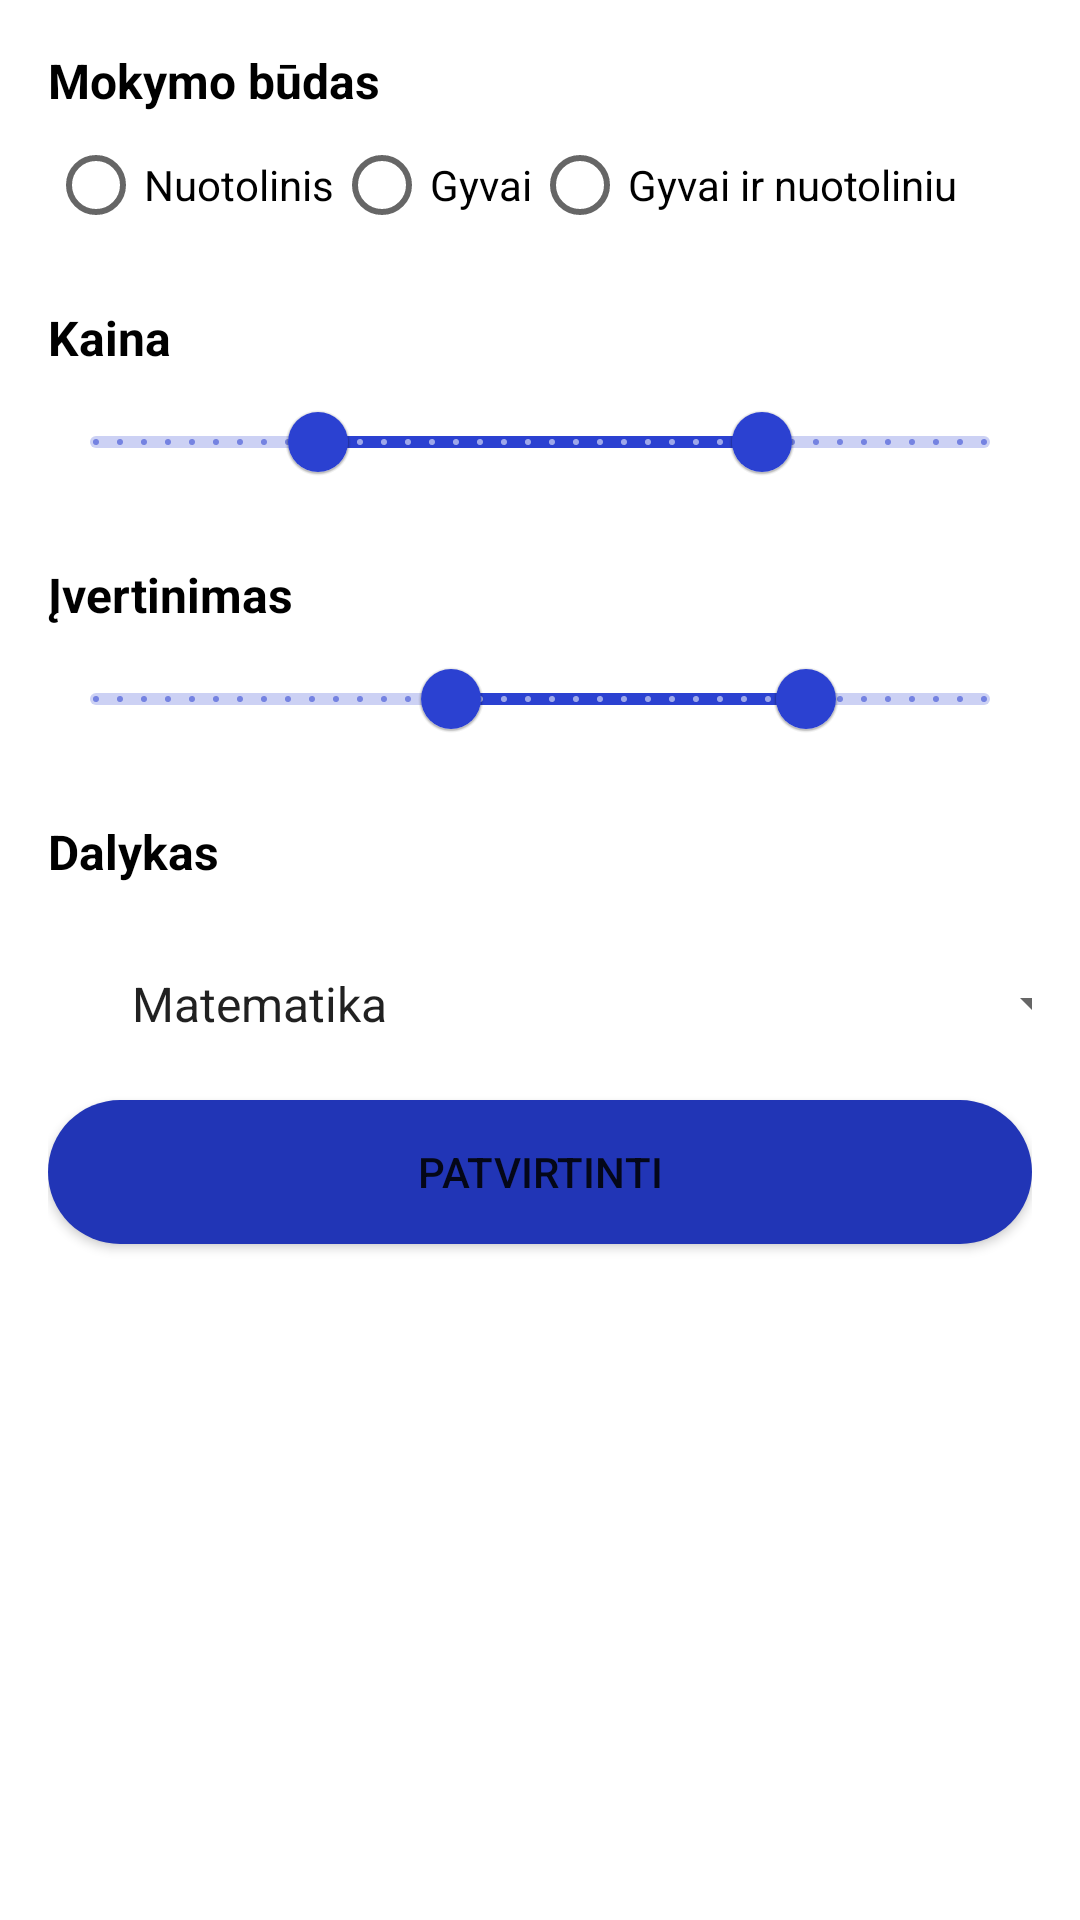

The Android layout XML behind this screen, and the referenced resources:
<!-- AndroidManifest.xml: application theme Theme.Bakalauras -->
<!-- res/layout/filter_window.xml -->
<?xml version="1.0" encoding="utf-8"?>
<LinearLayout xmlns:android="http://schemas.android.com/apk/res/android"
    xmlns:app="http://schemas.android.com/apk/res-auto"
    android:layout_width="match_parent"
    android:layout_height="wrap_content"
    android:orientation="vertical"
    android:padding="16dp">

    <TextView
        android:layout_width="match_parent"
        android:layout_height="wrap_content"
        android:text="Mokymo būdas"
        android:textColor="@color/black"
        android:textSize="16sp"
        android:textStyle="bold" />

    <RadioGroup
        android:id="@+id/MokymoBūdasRadioGroup"
        android:layout_width="match_parent"
        android:layout_height="wrap_content"
        android:orientation="horizontal">

        <RadioButton
            android:id="@+id/NuotoliniuRadioButton"
            android:layout_width="wrap_content"
            android:layout_height="wrap_content"
            android:text="Nuotolinis" />

        <RadioButton
            android:id="@+id/GyvaiRadioButton"
            android:layout_width="wrap_content"
            android:layout_height="wrap_content"
            android:text="Gyvai" />

        <RadioButton
            android:id="@+id/AbuduRadioButton"
            android:layout_width="wrap_content"
            android:layout_height="wrap_content"
            android:text="Gyvai ir nuotoliniu" />

    </RadioGroup>

    <TextView
        android:layout_width="match_parent"
        android:layout_height="wrap_content"
        android:layout_marginTop="16dp"
        android:text="Kaina"
        android:textColor="@color/black"
        android:textSize="16sp"
        android:textStyle="bold" />

    <com.google.android.material.slider.RangeSlider
        android:id="@+id/rangas"
        android:layout_width="match_parent"
        android:layout_height="wrap_content"
        android:valueFrom="0"
        android:valueTo="100"
        android:stepSize="1"
        app:values="@array/default_values" />

    <TextView
        android:layout_width="match_parent"
        android:layout_height="wrap_content"
        android:layout_marginTop="16dp"
        android:text="Įvertinimas"
        android:textColor="@color/black"
        android:textSize="16sp"
        android:textStyle="bold" />

    <com.google.android.material.slider.RangeSlider
        android:id="@+id/rangasIvertinimas"
        android:layout_width="match_parent"
        android:layout_height="wrap_content"
        android:valueFrom="0.0"
        android:valueTo="5.0"
        android:stepSize="0.1"
        app:values="@array/default_valuesIvertinimas" />

    <TextView
        android:layout_width="match_parent"
        android:layout_height="wrap_content"
        android:layout_marginTop="16dp"
        android:text="Dalykas"
        android:textColor="@color/black"
        android:textSize="16sp"
        android:textStyle="bold" />

    <Spinner
        android:id="@+id/spinnerDalykaiFiltras"
        android:layout_width="333dp"
        android:layout_height="48dp"
        android:layout_marginStart="20dp"
        android:layout_marginTop="16dp"
        android:layout_marginEnd="20dp"
        android:entries="@array/spinner"/>

    <LinearLayout
        android:layout_width="match_parent"
        android:layout_height="wrap_content"
        android:orientation="horizontal"
        android:layout_marginTop="8dp">

    </LinearLayout>

    <Button
        android:id="@+id/patvirtintiFiltra"
        android:background="@drawable/button_shape"
        android:layout_width="match_parent"
        android:layout_height="wrap_content"
        android:text="Patvirtinti" />

</LinearLayout>
<!-- resources referenced by this layout -->
<resources>
  <string-array name="default_values">
          <item>25</item>
          <item>75</item>
      </string-array>
  <string-array name="default_valuesIvertinimas">
          <item>2.0</item>
          <item>4.0</item>
      </string-array>
  <string-array name="spinner">
          <item>Matematika</item>
          <item>Fizika</item>
          <item>Chemija</item>
          <item>Lietuviu kalba</item>
          <item>Anglu kalba</item>
          <item>Vokieciu kalba</item>
          <item>Geografija</item>
          <item>Istorija</item>
          <item>Informatika</item>
          <item>Muzika</item>
      </string-array>
  <color name="black">#FF000000</color>
  <!-- drawable button_shape (drawable) -->
  <?xml version="1.0" encoding="utf-8"?>
  <shape
      xmlns:android="http://schemas.android.com/apk/res/android"
      android:shape="rectangle">
      <corners
          android:radius="190dp"/>
      <solid
          android:color="@color/blue_for_buttons"/>
  </shape>
  <style name="Theme.Bakalauras" parent="Theme.MaterialComponents.DayNight.DarkActionBar">
          
          <item name="colorPrimary">@color/blue_for_primary</item>
          <item name="colorPrimaryVariant">@color/blue_for_primary</item>
          <item name="colorOnPrimary">@color/white</item>
          
          <item name="colorSecondary">@color/blue_for_primary</item>
          <item name="colorSecondaryVariant">@color/black</item>
          <item name="colorOnSecondary">@color/black</item>
          
          <item name="android:statusBarColor" tools:targetApi="l">#2135B6</item>
          
      </style>
  <color name="blue_for_buttons">#2135B6</color>
  <color name="blue_for_primary">#2B41D1</color>
  <color name="white">#FFFFFFFF</color>
</resources>
